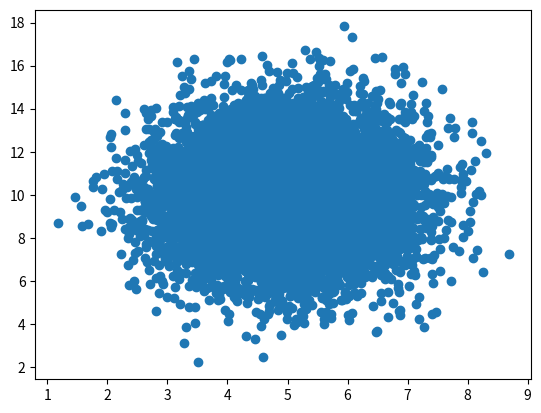

The script that saved this image:
import matplotlib.pyplot as plt
import numpy
def get_input_number():
    num=input("enter some numbers with',': ")
    numbers=list(map(int,num.split(',')))
    return numbers

# x=get_input_number()
# y=get_input_number()
# #xy的数量要一致，表示横纵坐标
# plt.scatter(x,y)
# plt.show()

x1=numpy.random.normal(5.0,1.0,10000)
y1=numpy.random.normal(10.0,2.0,10000)
plt.scatter(x1,y1)
plt.show()